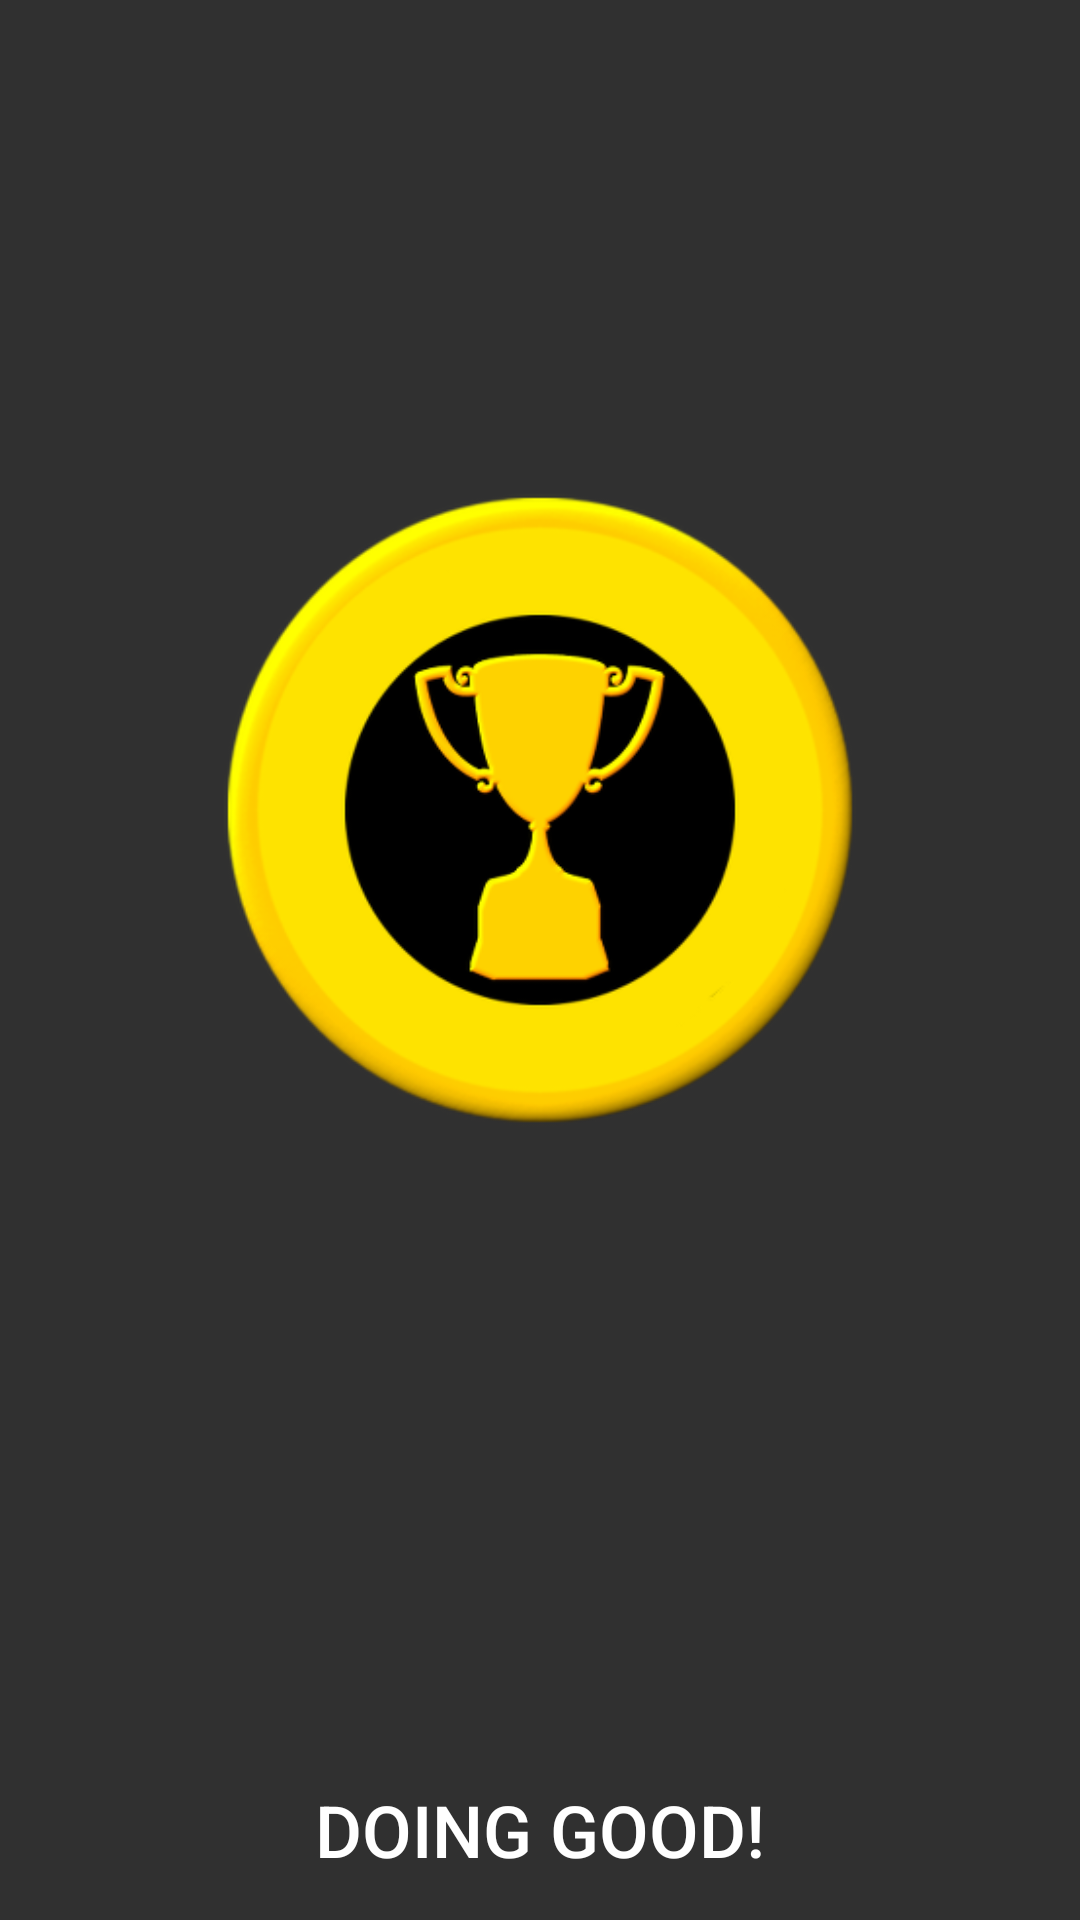

Reconstruct the res/layout file that produces this screen, plus the resources it refers to.
<!-- AndroidManifest.xml: application theme Theme.RubinPazzles -->
<!-- res/layout/activity_main.xml -->
<?xml version="1.0" encoding="utf-8"?>
<RelativeLayout xmlns:android="http://schemas.android.com/apk/res/android"
    xmlns:app="http://schemas.android.com/apk/res-auto"
    xmlns:tools="http://schemas.android.com/tools"
    android:layout_width="match_parent"
    android:layout_height="match_parent"
    tools:context=".MainActivity">

    <ImageView
        android:id="@+id/main_background"
        android:layout_width="match_parent"
        android:layout_height="match_parent"
        android:scaleType="centerCrop"
        android:src="@drawable/menu" />
    <ImageView
        android:id="@+id/main_img_boy"
        android:layout_width="wrap_content"
        android:layout_height="wrap_content"

        android:layout_centerHorizontal="true"
        android:layout_marginTop="100dp"
        android:layout_marginStart="50dp"
        android:layout_marginEnd="50dp"
        android:layout_marginBottom="200dp"
        app:srcCompat="@drawable/boy" />

    <LinearLayout
        android:id="@+id/startLayout"
        android:layout_width="wrap_content"
        android:layout_height="60dp"
        android:layout_alignParentBottom="true"
        android:layout_centerHorizontal="true"
        android:padding="10dp"
        android:orientation="horizontal">

        <Button
            android:id="@+id/buttonStart"
            android:layout_width="wrap_content"
            android:layout_height="wrap_content"
            android:layout_weight="1"
            android:text="@string/start"
            android:paddingLeft="10dp"
            android:paddingRight="10dp"
            android:background="@drawable/button_stroke_black95_press_white"
            android:textColor="@color/black95"
            android:textSize="24sp"/>
    </LinearLayout>

</RelativeLayout>
<!-- resources referenced by this layout -->
<resources>
  <!-- drawable boy: png bitmap (drawable, 44194 bytes) -->
  <string name="start">Doing good!</string>
  <style name="Theme.RubinPazzles" parent="Theme.AppCompat.NoActionBar">
          
          <item name="colorPrimary">@color/purple_500</item>
          <item name="colorPrimaryVariant">@color/purple_700</item>
          <item name="colorOnPrimary">@color/white</item>
          
          <item name="colorSecondary">@color/teal_200</item>
          <item name="colorSecondaryVariant">@color/teal_700</item>
          <item name="colorOnSecondary">@color/black</item>
          
          <item name="android:statusBarColor" tools:targetApi="l">?attr/colorPrimaryVariant</item>
          
      </style>
  <!-- not gathered from this repository: default colours our renderer supplied (Android Studio template values) -->
  <color name="purple_500">#FF6200EE</color>
  <color name="purple_700">#FF3700B3</color>
  <color name="teal_200">#FF03DAC5</color>
  <color name="teal_700">#FF018786</color>
  <color name="black">#FF000000</color>
  <color name="white">#FFFFFFFF</color>
</resources>
